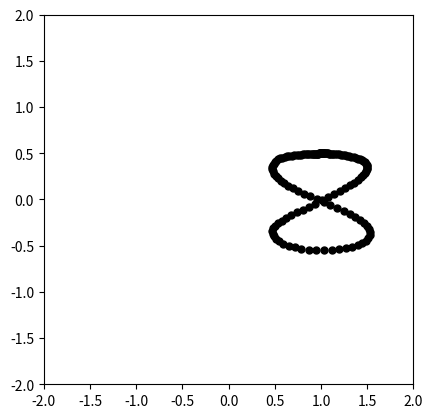
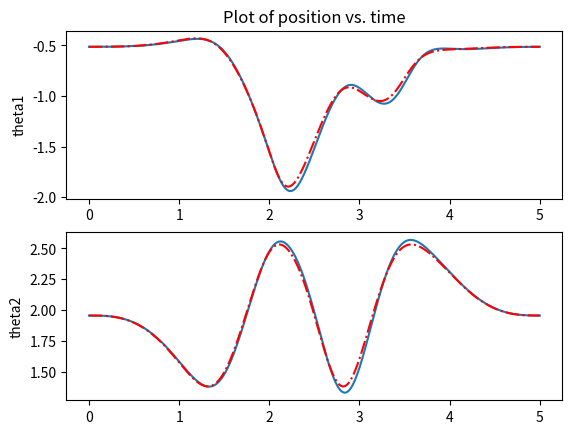
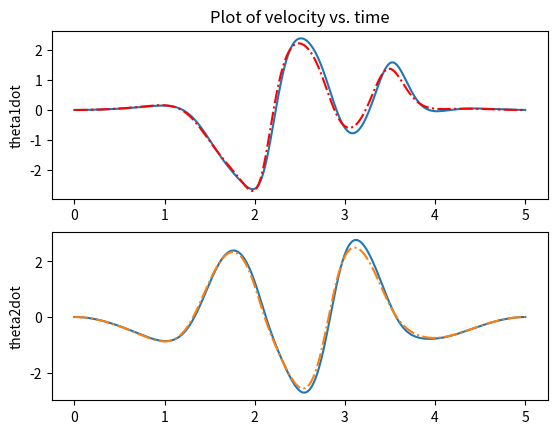
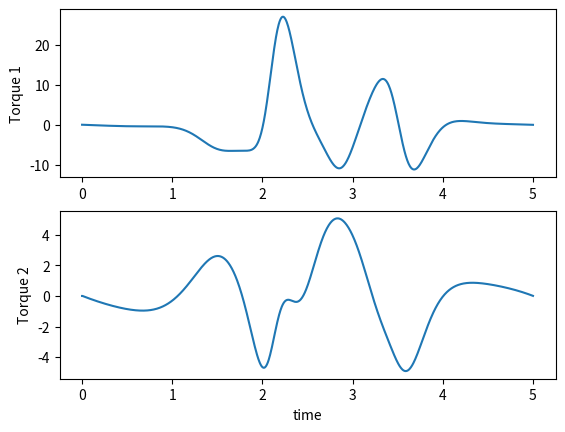

Source code (Python) for these figures, in order:
from matplotlib import pyplot as plt
import numpy as np
import math
from scipy.integrate import odeint
from scipy import interpolate
from scipy.optimize import fsolve

def cos(angle):
    return np.cos(angle)

def sin(angle):
    return np.sin(angle);

class parameters:
    def __init__(self):
        self.m1 = 1
        self.I1 = 0.5
        self.m2 = 1
        self.I2 = 0.5
        self.g = 0
        self.l1 = 1
        self.l2 = 1
        self.pause = 0.01
        self.fps =30

        self.kp1 = 100
        self.kd1 = 2*np.sqrt(self.kp1)
        self.kp2 = 100
        self.kd2 = 2*np.sqrt(self.kp2)

# 말 그대로 8자 traj를 그리는 부분이다.
# 이전 traj와 달리, point-to-point가 아닌, 
# 시간에 따른 위치를 계산하는 것이다.
# 이걸 point-to-point로 바꿔보는 것도 좋은 예시가 될 듯!
def figure8(x0,y0,t):

    N = len(t)-1
    T = t[N];
    A = 0.5;
    B = A;
    
    a = 2;
    b = 1;
    pi = np.pi
    # 이게 뭘까?
    tau = 2*pi*(-15*(t/T)**4 + 6*(t/T)**5 + 10*(t/T)**3);
    taudot = 2*pi*(-15*4*(1/T)*(t/T)**3 + 6*5*(1/T)*(t/T)**4 + 10*3*(1/T)*(t/T)**2);
    tauddot = 2*pi*(-15*4*3*(1/T)**2*(t/T)**2 + 6*5*4*(1/T)**2*(t/T)**3 + 10*3*2*(1/T)**2*(t/T));

    x = x0+A*sin(a*tau);
    y = y0+B*cos(b*tau);
    xdot =  A*a*cos(a*tau)*taudot;
    ydot = -B*b*sin(b*tau)*taudot;
    xddot = -A*a*a*sin(a*tau)*taudot+A*a*cos(a*tau)*tauddot;
    yddot = -B*b*b*sin(b*tau)*taudot-B*b*sin(b*tau)*tauddot;

    return x,y,xdot,ydot,xddot,yddot

# forward kinematics이다.
def twolink_end_effector_position(theta, fsolve_parms):

    theta1, theta2 = theta
    l1, l2, xref, yref = fsolve_parms

    P = np.array([l1*cos(theta1), l1*sin(theta1)])
    Q = P + np.array([l2*cos(theta1+theta2),l2*sin(theta1+theta2)])

    x = Q[0]
    y = Q[1]

    return x - xref,y - yref

def jacobian_endeffector(theta1,theta2,l1,l2):

    J11 =  -l1*sin(theta1) - l2*sin(theta1 + theta2)
    J12 =  -l2*sin(theta1 + theta2)
    J21 =  l1*cos(theta1) + l2*cos(theta1 + theta2)
    J22 =  l2*cos(theta1 + theta2)
    J = np.array([  [J11, J12], [J21,J22]  ]);

    return J

def jacobiandot_endeffector(theta1,theta2,theta1dot,theta2dot,l1,l2):

    Jdot11 =  -l1*theta1dot*cos(theta1) - l2*theta1dot*cos(theta1 + theta2) - l2*theta2dot*cos(theta1 + theta2)
    Jdot12 =  -l2*(theta1dot + theta2dot)*cos(theta1 + theta2)
    Jdot21 =  -l1*theta1dot*sin(theta1) - l2*theta1dot*sin(theta1 + theta2) - l2*theta2dot*sin(theta1 + theta2)
    Jdot22 =  l2*(-theta1dot - theta2dot)*sin(theta1 + theta2)
    Jdot = np.array([  [Jdot11, Jdot12], [Jdot21,Jdot22]  ]);

    return Jdot

def twolink_traj(parms,h,t_0,t_N):

    N = int((t_N-t_0)/h) + 1;
    t = np.linspace(t_0, t_N,N)
    x0 = 1;
    y0 = 0;
    [xd,yd,xd_dot,yd_dot,xd_ddot,yd_ddot] = figure8(x0,y0,t)

    theta1_ref = np.zeros((N,1))
    theta2_ref = np.zeros((N,1))
    theta1dot_ref = np.zeros((N,1))
    theta2dot_ref = np.zeros((N,1))
    theta1ddot_ref = np.zeros((N,1))
    theta2ddot_ref = np.zeros((N,1))

    l1 = parms.l1
    l2 = parms.l2

    theta_guess = np.array([0.01, 0.5])

    for i in range(0,N):
        fsolve_parms = [l1,l2, xd[i], yd[i]]
        theta = fsolve(twolink_end_effector_position,theta_guess,fsolve_parms)
        theta_guess = np.array([theta[0], theta[1]])
        
        theta1_ref[i], theta2_ref[i] = theta
        J = jacobian_endeffector(theta[0],theta[1],l1,l2)

        Xdot = np.array( [xd_dot[i], yd_dot[i]]);
        Xddot = np.array( [xd_ddot[i], yd_ddot[i]]);

        Jinv = np.linalg.inv(J)
        thetadot = Jinv.dot(Xdot)
        theta1dot_ref[i], theta2dot_ref[i] = thetadot

        Jdot = jacobiandot_endeffector(theta[0],theta[1],thetadot[0],thetadot[1],l1,l2)
        # 이거 맞니?
        # x_d = J * q_d
        # x_dd = J * q_dd + Jdot * q_d
        # q_dd = Jinv * (x_dd - Jdot * q_d)
        # theta1ddot_ref[i], theta2ddot_ref[i] = Jinv.dot(Xddot) - Jdot.dot(Xdot)
        theta1ddot_ref[i], theta2ddot_ref[i] = Jinv.dot(Xddot - Jdot.dot(Xdot))

    return t, theta1_ref,theta1dot_ref,theta1ddot_ref, \
        theta2_ref,theta2dot_ref,theta2ddot_ref


def animate(t,z,parms):
    #interpolation
    t_interp = np.arange(t[0],t[len(t)-1],1/parms.fps)
    [m,n] = np.shape(z)
    shape = (len(t_interp),n)
    z_interp = np.zeros(shape)

    for i in range(0,n-1):
        f = interpolate.interp1d(t, z[:,i])
        z_interp[:,i] = f(t_interp)

    l1 = parms.l1
    l2 = parms.l2
    c1 = 0.5*l1
    c2 = 0.5*l2

    # #plot
    for i in range(0,len(t_interp)):
        theta1 = z_interp[i,0];
        theta2 = z_interp[i,2];
        O = np.array([0, 0])
        P = np.array([l1*cos(theta1), l1*sin(theta1)])
        Q = P + np.array([l2*cos(theta1+theta2),l2*sin(theta1+theta2)])
        G1 = np.array([c1*cos(theta1), c1*sin(theta1)])
        G2 = P + np.array([c2*cos(theta1+theta2),c2*sin(theta1+theta2)])

        pend1, = plt.plot([O[0], P[0]],[O[1], P[1]],linewidth=5, color='red')
        pend2, = plt.plot([P[0], Q[0]],[P[1], Q[1]],linewidth=5, color='green')
        # com1, = plt.plot(G1[0],G1[1],color='black',marker='o',markersize=10)
        # com2, = plt.plot(G2[0],G2[1],color='black',marker='o',markersize=10)
        endEff, = plt.plot(Q[0],Q[1],color='black',marker='o',markersize=5)

        plt.xlim(-2,2)
        plt.ylim(-2,2)
        plt.gca().set_aspect('equal')

        plt.pause(parms.pause)
        pend1.remove()
        pend2.remove()
        # com1.remove()
        # com2.remove()

    plt.close()

def control(theta1,theta1dot,theta2,theta2dot, \
            kp1,kd1,kp2,kd2, \
            theta1ref,theta1dotref,theta1ddotref, \
            theta2ref,theta2dotref,theta2ddotref, \
            m1,I1,l1,m2,I2,l2,g):

    c1 = 0.5*l1
    c2 = 0.5*l2
    #pd control
    #T1 = -kp1*(theta1-theta1ref)-kd1*(theta1dot-theta1dotref);
    #T2 = -kp2*(theta2-theta2ref)-kd2*(theta2dot-theta2dotref)

    #control partitioning
    M11 =  1.0*I1 + 1.0*I2 + c1**2*m1 + m2*(c2**2 + 2*c2*l1*cos(theta2) + l1**2)
    M12 =  1.0*I2 + c2*m2*(c2 + l1*cos(theta2))
    M21 =  1.0*I2 + c2*m2*(c2 + l1*cos(theta2))
    M22 =  1.0*I2 + c2**2*m2

    C1 =  -c2*l1*m2*theta2dot*(2.0*theta1dot + 1.0*theta2dot)*sin(theta2)
    C2 =  c2*l1*m2*theta1dot**2*sin(theta2)

    G1 =  g*(c1*m1*cos(theta1) + m2*(c2*cos(theta1 + theta2) + l1*cos(theta1)))
    G2 =  c2*g*m2*cos(theta1 + theta2)

    M = np.array([  [M11, M12], [M21,M22]  ]);
    CG = np.array([C1+G1,C2+G2])

    Kp = np.array([ [kp1, 0], [0, kp2] ]);
    Kd = np.array([ [kd1, 0], [0, kd2] ]);

    theta = np.array([theta1, theta2])
    thetadot = np.array([theta1dot, theta2dot])
    theta_ref = np.array([theta1ref, theta2ref])
    thetadot_ref = np.array([theta1dotref, theta2dotref])
    thetaddot_ref = np.array([theta1ddotref,theta2ddotref]);

    T = M.dot((thetaddot_ref-Kp.dot(theta-theta_ref)-Kd.dot(thetadot-thetadot_ref)))+CG;

    T1 = T[0]
    T2 = T[1]
    return T1,T2

def twolink_rhs(z,t,m1,I1,l1,m2,I2,l2,g,kp1,kd1,kp2,kd2, \
                theta1ref,theta1dotref,theta1ddotref, \
                theta2ref,theta2dotref,theta2ddotref, \
                T1_disturb,T2_disturb):

    theta1 = z[0];
    theta1dot = z[1];
    theta2 = z[2];
    theta2dot = z[3]

    c1 = 0.5*l1
    c2 = 0.5*l2

    [T1,T2] = control(theta1,theta1dot,theta2,theta2dot, \
                 kp1,kd1,kp2, kd2, \
                 theta1ref,theta1dotref,theta1ddotref, \
                 theta2ref,theta2dotref,theta2ddotref, \
                 m1,I1,l1,m2,I2,l2,g)
    T1 = T1 - T1_disturb;
    T2 = T2 - T2_disturb;

    M11 =  1.0*I1 + 1.0*I2 + c1**2*m1 + m2*(c2**2 + 2*c2*l1*cos(theta2) + l1**2)
    M12 =  1.0*I2 + c2*m2*(c2 + l1*cos(theta2))
    M21 =  1.0*I2 + c2*m2*(c2 + l1*cos(theta2))
    M22 =  1.0*I2 + c2**2*m2

    C1 =  -c2*l1*m2*theta2dot*(2.0*theta1dot + 1.0*theta2dot)*sin(theta2)
    C2 =  c2*l1*m2*theta1dot**2*sin(theta2)

    G1 =  g*(c1*m1*cos(theta1) + m2*(c2*cos(theta1 + theta2) + l1*cos(theta1)))-T1
    G2 =  c2*g*m2*cos(theta1 + theta2)-T2

    A = np.array([[M11, M12], [M21,M22]]);
    b = -np.array([C1+G1,C2+G2])
    invA = np.linalg.inv(A)
    thetaddot = invA.dot(b)
    theta1ddot = thetaddot[0]
    theta2ddot = thetaddot[1]

    zdot = np.array([theta1dot, theta1ddot, theta2dot, theta2ddot]);

    return zdot

#parameters
parms = parameters()

h = 0.005;
# pi = np.pi;
t0 = 0;
tN = 5;
t, theta1_ref,theta1dot_ref,theta1ddot_ref, \
theta2_ref,theta2dot_ref,theta2ddot_ref  = twolink_traj(parms,h,t0,tN)

# print(theta1_ref)

# disturbances
T1_mean = 0;
T1_dev = 40*0;
T2_mean = 0;
T2_dev = 40*0;
theta1_mean = 0;
theta1_dev = 0.0;
theta2_mean = 0;
theta2_dev = 0.0;
theta1dot_mean = 0
theta1dot_dev = 0.5*0
theta2dot_mean = 0
theta2dot_dev = 0.5*0



#initialization
theta1 = theta1_ref[0,0];
theta1dot = theta1dot_ref[0,0];
theta2 = theta2_ref[0,0]
theta2dot = theta2dot_ref[0,0]



#state
N = len(t)
shape = (N,4) #2 is for theta1 and theta2 and their rates, change according to the system
z = np.zeros(shape)
T1 = np.zeros((N,1))
T2 = np.zeros((N,1))
z0 = np.array([theta1, theta1dot, theta2, theta2dot])
z[0,0] = z0[0]
z[0,1] = z0[1]
z[0,2] = z0[2]
z[0,3] = z0[3]

for i in range(0,N-1):
    theta1ref = theta1_ref[i,0];
    theta1dotref = theta1dot_ref[i,0];
    theta1ddotref = theta1ddot_ref[i,0]
    theta2ref = theta2_ref[i,0];
    theta2dotref = theta2dot_ref[i,0];
    theta2ddotref = theta2ddot_ref[i,0]
    T1_disturb = np.random.normal(T1_mean,T1_dev)
    T2_disturb = np.random.normal(T2_mean,T2_dev)
    physical_parms = (parms.m1,parms.I1,parms.l1,parms.m2,parms.I2,parms.l2,parms.g)
    control_parms = (parms.kp1,parms.kd1, parms.kp2, parms.kd2,\
                    theta1ref,theta1dotref,theta1ddotref, \
                    theta2ref,theta2dotref,theta2ddotref, \
                    T1_disturb,T2_disturb)
    all_parms = physical_parms + control_parms
    t_temp = np.array([t[i], t[i+1]])

    z_temp = odeint(twolink_rhs, z0, t_temp, args=all_parms)

    T1_temp,T2_temp  = control(z0[0],z0[1],z0[2],z0[3], \
              parms.kp1,parms.kd1, parms.kp2,parms.kd2,\
              theta1ref,theta1dotref,theta1ddotref, \
              theta2ref,theta2dotref,theta2ddotref, \
              parms.m1,parms.I1,parms.l1,parms.m2,parms.I2,parms.l2,parms.g)
    z0 = np.array([z_temp[1,0]+np.random.normal(theta1_mean,theta1_dev), \
                   z_temp[1,1]+np.random.normal(theta1dot_mean,theta1dot_dev), \
                   z_temp[1,2]+np.random.normal(theta2_mean,theta2_dev), \
                   z_temp[1,3]+np.random.normal(theta2dot_mean,theta2dot_dev)])
    z[i+1,0] = z0[0]
    z[i+1,1] = z0[1]
    z[i+1,2] = z0[2]
    z[i+1,3] = z0[3]
    T1[i+1,0] = T1_temp
    T2[i+1,0] = T2_temp

animate(t,z,parms)

plt.figure(1)
plt.subplot(2,1,1)
plt.plot(t,z[:,0])
plt.plot(t,theta1_ref,'r-.');
plt.ylabel("theta1")
plt.title("Plot of position vs. time")
plt.subplot(2,1,2)
plt.plot(t,z[:,2])
plt.plot(t,theta2_ref,'r-.');
plt.ylabel("theta2")
plt.show(block=False)
plt.pause(2)
plt.close()

plt.figure(2)
plt.subplot(2,1,1)
plt.plot(t,z[:,1])
plt.plot(t,theta1dot_ref,'r-.');
plt.ylabel("theta1dot")
plt.title("Plot of velocity vs. time")
plt.subplot(2,1,2)
plt.plot(t,z[:,3])
plt.plot(t,theta2dot_ref,'-.');
plt.ylabel("theta2dot")
plt.show(block=False)
plt.pause(2)
plt.close()

plt.figure(3)
plt.subplot(2,1,1)
plt.plot(t,T1[:,0])
plt.ylabel("Torque 1")
plt.subplot(2,1,2)
plt.plot(t,T2[:,0])
plt.ylabel("Torque 2")
plt.xlabel("time")
plt.show(block=False)
plt.pause(4)
plt.close()
